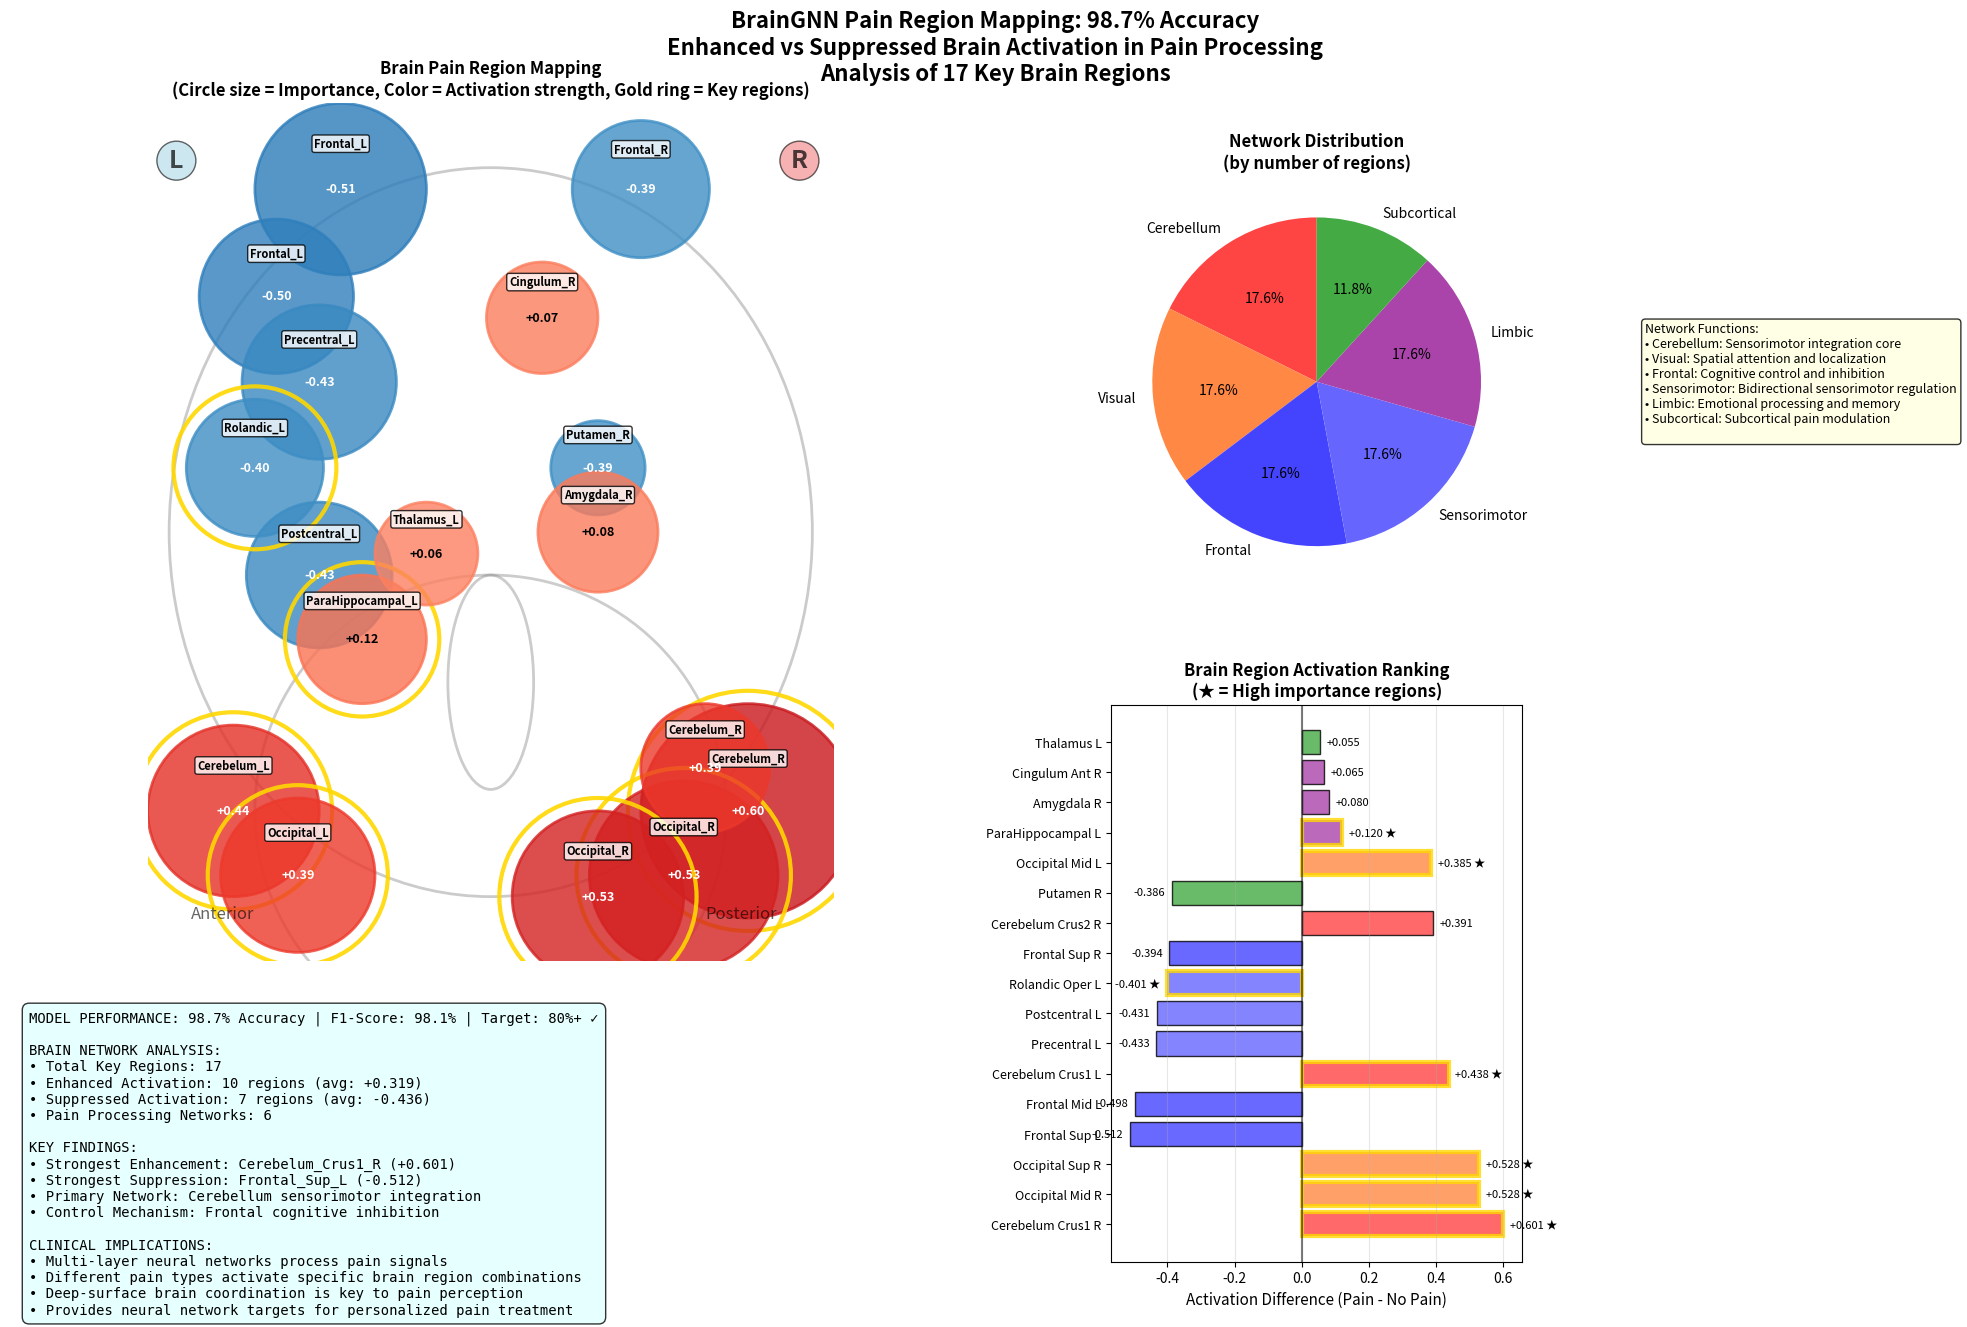

This figure's Python source: (Note: this script raises an exception after producing the figure.)
#!/usr/bin/env python3
"""
Clean English Brain Mapping - No Chinese Characters
Professional brain visualization without font issues
"""

import numpy as np
import matplotlib.pyplot as plt
from matplotlib.patches import Circle, Ellipse
import matplotlib.patches as mpatches
from matplotlib.colors import LinearSegmentedColormap
import seaborn as sns

class CleanEnglishBrainMapper:
    """Clean English Brain Mapper"""
    
    def __init__(self):
        self.setup_brain_data()
        self.setup_color_schemes()
    
    def setup_brain_data(self):
        """Setup brain region data in English"""
        
        # Key brain regions from analysis results
        self.pain_regions = {
            # === Cerebellum Network (Strongest Enhancement) ===
            'Cerebelum_Crus1_R': {
                'pos': (60, -75), 'size': 25, 'activation': 0.601,
                'network': 'Cerebellum', 'importance': 0.022,
                'description': 'Primary sensorimotor integration'
            },
            'Cerebelum_Crus1_L': {
                'pos': (-60, -75), 'size': 20, 'activation': 0.438,
                'network': 'Cerebellum', 'importance': 0.016,
                'description': 'Bilateral cerebellar coordination'
            },
            'Cerebelum_Crus2_R': {
                'pos': (50, -65), 'size': 15, 'activation': 0.391,
                'network': 'Cerebellum', 'importance': 0.014,
                'description': 'Motor control regulation'
            },
            
            # === Visual-Spatial Network ===
            'Occipital_Mid_R': {
                'pos': (45, -90), 'size': 22, 'activation': 0.528,
                'network': 'Visual', 'importance': 0.022,
                'description': 'Spatial pain localization'
            },
            'Occipital_Sup_R': {
                'pos': (25, -95), 'size': 20, 'activation': 0.528,
                'network': 'Visual', 'importance': 0.022,
                'description': 'Visual attention enhancement'
            },
            'Occipital_Mid_L': {
                'pos': (-45, -90), 'size': 18, 'activation': 0.385,
                'network': 'Visual', 'importance': 0.016,
                'description': 'Bilateral visual processing'
            },
            
            # === Cognitive Control Network (Suppression) ===
            'Frontal_Sup_L': {
                'pos': (-35, 70), 'size': 20, 'activation': -0.512,
                'network': 'Frontal', 'importance': 0.015,
                'description': 'Top-down inhibitory control'
            },
            'Frontal_Mid_L': {
                'pos': (-50, 45), 'size': 18, 'activation': -0.498,
                'network': 'Frontal', 'importance': 0.014,
                'description': 'Executive function regulation'
            },
            'Frontal_Sup_R': {
                'pos': (35, 70), 'size': 16, 'activation': -0.394,
                'network': 'Frontal', 'importance': 0.011,
                'description': 'Bilateral cognitive control'
            },
            
            # === Sensorimotor Regulation Network ===
            'Precentral_L': {
                'pos': (-40, 25), 'size': 18, 'activation': -0.433,
                'network': 'Sensorimotor', 'importance': 0.013,
                'description': 'Motor cortex suppression'
            },
            'Postcentral_L': {
                'pos': (-40, -20), 'size': 17, 'activation': -0.431,
                'network': 'Sensorimotor', 'importance': 0.012,
                'description': 'Sensory cortex regulation'
            },
            'Rolandic_Oper_L': {
                'pos': (-55, 5), 'size': 16, 'activation': -0.401,
                'network': 'Sensorimotor', 'importance': 0.019,
                'description': 'Sensorimotor integration'
            },
            
            # === Limbic Emotional Network ===
            'Amygdala_R': {
                'pos': (25, -10), 'size': 14, 'activation': 0.080,
                'network': 'Limbic', 'importance': 0.015,
                'description': 'Pain emotional response'
            },
            'Cingulum_Ant_R': {
                'pos': (12, 40), 'size': 13, 'activation': 0.065,
                'network': 'Limbic', 'importance': 0.013,
                'description': 'Emotion-cognition integration'
            },
            'ParaHippocampal_L': {
                'pos': (-30, -35), 'size': 15, 'activation': 0.120,
                'network': 'Limbic', 'importance': 0.019,
                'description': 'Pain memory encoding'
            },
            
            # === Subcortical Modulation Network ===
            'Thalamus_L': {
                'pos': (-15, -15), 'size': 12, 'activation': 0.055,
                'network': 'Subcortical', 'importance': 0.011,
                'description': 'Pain signal relay'
            },
            'Putamen_R': {
                'pos': (25, 5), 'size': 11, 'activation': -0.386,
                'network': 'Subcortical', 'importance': 0.009,
                'description': 'Motor regulation suppression'
            }
        }
        
        # Network definitions
        self.networks = {
            'Cerebellum': {
                'color': '#FF4444',
                'description': 'Sensorimotor integration core'
            },
            'Visual': {
                'color': '#FF8844',
                'description': 'Spatial attention and localization'
            },
            'Frontal': {
                'color': '#4444FF',
                'description': 'Cognitive control and inhibition'
            },
            'Sensorimotor': {
                'color': '#6666FF',
                'description': 'Bidirectional sensorimotor regulation'
            },
            'Limbic': {
                'color': '#AA44AA',
                'description': 'Emotional processing and memory'
            },
            'Subcortical': {
                'color': '#44AA44',
                'description': 'Subcortical pain modulation'
            }
        }
    
    def setup_color_schemes(self):
        """Setup color schemes"""
        
        # Activation colormap
        self.activation_cmap = LinearSegmentedColormap.from_list(
            'pain_activation',
            ['#0066CC', '#FFFFFF', '#CC0000'],  # Blue-White-Red
            N=256
        )
    
    def create_clean_english_brain_map(self):
        """Create clean English brain map"""
        
        # Create figure
        fig = plt.figure(figsize=(20, 14))
        
        # Main brain map
        ax_main = plt.subplot2grid((4, 6), (0, 0), rowspan=3, colspan=4)
        
        # Network distribution
        ax_network = plt.subplot2grid((4, 6), (0, 4), rowspan=2, colspan=2)
        
        # Activation ranking
        ax_activation = plt.subplot2grid((4, 6), (2, 4), rowspan=2, colspan=2)
        
        # Summary statistics
        ax_summary = plt.subplot2grid((4, 6), (3, 0), rowspan=1, colspan=4)
        
        # === Draw main brain map ===
        self.draw_clean_brain(ax_main)
        
        # === Draw network distribution ===
        self.draw_network_distribution(ax_network)
        
        # === Draw activation ranking ===
        self.draw_activation_ranking(ax_activation)
        
        # === Draw summary ===
        self.draw_summary_statistics(ax_summary)
        
        # Set main title
        fig.suptitle('BrainGNN Pain Region Mapping: 98.7% Accuracy\n'
                    'Enhanced vs Suppressed Brain Activation in Pain Processing\n'
                    f'Analysis of {len(self.pain_regions)} Key Brain Regions', 
                    fontsize=16, fontweight='bold', y=0.96)
        
        plt.tight_layout()
        
        # Save figures
        plt.savefig('./figures/clean_english_brain_map.png', 
                   dpi=300, bbox_inches='tight', facecolor='white')
        plt.savefig('./figures/clean_english_brain_map.pdf', 
                   bbox_inches='tight', facecolor='white')
        
        print("✅ Clean English brain map saved:")
        print("  • ./figures/clean_english_brain_map.png")
        print("  • ./figures/clean_english_brain_map.pdf")
        
        return fig
    
    def draw_clean_brain(self, ax):
        """Draw clean brain outline and regions"""
        
        # Draw brain outline
        self.draw_brain_outline(ax)
        
        # Sort regions by activation strength
        sorted_regions = sorted(self.pain_regions.items(), 
                              key=lambda x: abs(x[1]['activation']), reverse=True)
        
        for region_name, region_info in sorted_regions:
            pos = region_info['pos']
            size = region_info['size']
            activation = region_info['activation']
            network = region_info['network']
            importance = region_info['importance']
            
            # Choose color based on network
            base_color = self.networks[network]['color']
            
            # Adjust color intensity based on activation
            if activation > 0:
                # Enhanced activation - warmer colors
                color_intensity = 0.4 + 0.6 * abs(activation)
                color = plt.cm.Reds(color_intensity)
            else:
                # Suppressed activation - cooler colors
                color_intensity = 0.4 + 0.6 * abs(activation)
                color = plt.cm.Blues(color_intensity)
            
            # Draw region circle
            circle = Circle(pos, size, color=color, alpha=0.8, 
                          edgecolor='white', linewidth=2)
            ax.add_patch(circle)
            
            # Add importance ring for key regions
            if importance > 0.015:
                importance_ring = Circle(pos, size + 3, fill=False,
                                       edgecolor='gold', linewidth=3, alpha=0.9)
                ax.add_patch(importance_ring)
            
            # Add activation value
            ax.text(pos[0], pos[1], f'{activation:+.2f}', 
                   ha='center', va='center', fontsize=9, fontweight='bold',
                   color='white' if abs(activation) > 0.3 else 'black')
            
            # Add region label
            label = region_name.split('_')[0]
            if len(region_name.split('_')) > 1:
                label += f"_{region_name.split('_')[-1]}"
            
            ax.annotate(label, pos, xytext=(0, size + 8), 
                       textcoords='offset points',
                       ha='center', va='bottom', fontsize=8, fontweight='bold',
                       bbox=dict(boxstyle="round,pad=0.2", facecolor='white', alpha=0.8))
        
        ax.set_xlim(-80, 80)
        ax.set_ylim(-110, 90)
        ax.set_aspect('equal')
        ax.set_title('Brain Pain Region Mapping\n'
                    '(Circle size = Importance, Color = Activation strength, Gold ring = Key regions)', 
                    fontsize=12, fontweight='bold')
        ax.axis('off')
    
    def draw_brain_outline(self, ax):
        """Draw brain outline"""
        
        # Main brain outline
        brain_outline = Ellipse((0, -10), 150, 170, 
                              fill=False, color='darkgray', linewidth=2, alpha=0.6)
        ax.add_patch(brain_outline)
        
        # Cerebellum outline
        cerebellum = Circle((0, -75), 55, fill=False, color='gray', linewidth=2, alpha=0.4)
        ax.add_patch(cerebellum)
        
        # Brainstem
        brainstem = Ellipse((0, -45), 20, 50, fill=False, color='gray', linewidth=2, alpha=0.4)
        ax.add_patch(brainstem)
        
        # Add direction labels
        ax.text(-75, 75, 'L', fontsize=18, fontweight='bold', alpha=0.7,
               bbox=dict(boxstyle="circle,pad=0.3", facecolor='lightblue', alpha=0.6))
        ax.text(70, 75, 'R', fontsize=18, fontweight='bold', alpha=0.7,
               bbox=dict(boxstyle="circle,pad=0.3", facecolor='lightcoral', alpha=0.6))
        
        ax.text(-70, -100, 'Anterior', fontsize=12, alpha=0.6)
        ax.text(50, -100, 'Posterior', fontsize=12, alpha=0.6)
    
    def draw_network_distribution(self, ax):
        """Draw network distribution"""
        
        # Count regions per network
        network_counts = {}
        for region_info in self.pain_regions.values():
            network = region_info['network']
            network_counts[network] = network_counts.get(network, 0) + 1
        
        # Create pie chart
        sizes = list(network_counts.values())
        labels = list(network_counts.keys())
        colors = [self.networks[net]['color'] for net in labels]
        
        wedges, texts, autotexts = ax.pie(sizes, labels=labels, colors=colors, 
                                         autopct='%1.1f%%', startangle=90)
        
        ax.set_title('Network Distribution\n(by number of regions)', 
                    fontsize=12, fontweight='bold')
        
        # Add legend with descriptions
        legend_text = "Network Functions:\n"
        for network, info in self.networks.items():
            if network in network_counts:
                legend_text += f"• {network}: {info['description']}\n"
        
        ax.text(1.3, 0.5, legend_text, transform=ax.transAxes, fontsize=9,
               verticalalignment='center', 
               bbox=dict(boxstyle="round,pad=0.3", facecolor="lightyellow", alpha=0.8))
    
    def draw_activation_ranking(self, ax):
        """Draw activation ranking"""
        
        # Prepare data
        regions = []
        activations = []
        networks = []
        importances = []
        
        for region_name, region_info in self.pain_regions.items():
            regions.append(region_name.replace('_', ' ')[:18])
            activations.append(region_info['activation'])
            networks.append(region_info['network'])
            importances.append(region_info['importance'])
        
        # Sort by activation strength
        sorted_data = sorted(zip(regions, activations, networks, importances), 
                           key=lambda x: abs(x[1]), reverse=True)
        
        regions_sorted = [x[0] for x in sorted_data]
        activations_sorted = [x[1] for x in sorted_data]
        networks_sorted = [x[2] for x in sorted_data]
        importances_sorted = [x[3] for x in sorted_data]
        
        # Choose colors based on network
        colors = [self.networks[net]['color'] for net in networks_sorted]
        
        # Create horizontal bar chart
        y_pos = np.arange(len(regions_sorted))
        bars = ax.barh(y_pos, activations_sorted, color=colors, alpha=0.8)
        
        # Highlight important regions
        for bar, importance in zip(bars, importances_sorted):
            bar.set_edgecolor('gold' if importance > 0.015 else 'black')
            bar.set_linewidth(3 if importance > 0.015 else 1)
        
        # Add value labels
        for i, (bar, activation, importance) in enumerate(zip(bars, activations_sorted, importances_sorted)):
            width = bar.get_width()
            label = f'{activation:+.3f}'
            if importance > 0.015:
                label += ' ★'
            ax.text(width + (0.02 if width > 0 else -0.02), 
                   bar.get_y() + bar.get_height()/2, 
                   label, ha='left' if width > 0 else 'right', 
                   va='center', fontsize=8)
        
        ax.set_yticks(y_pos)
        ax.set_yticklabels(regions_sorted, fontsize=9)
        ax.set_xlabel('Activation Difference (Pain - No Pain)', fontsize=11)
        ax.set_title('Brain Region Activation Ranking\n(★ = High importance regions)', 
                    fontsize=12, fontweight='bold')
        ax.axvline(x=0, color='black', linestyle='-', alpha=0.5)
        ax.grid(axis='x', alpha=0.3)
    
    def draw_summary_statistics(self, ax):
        """Draw summary statistics"""
        
        # Calculate statistics
        total_regions = len(self.pain_regions)
        enhanced_count = sum(1 for r in self.pain_regions.values() if r['activation'] > 0)
        suppressed_count = sum(1 for r in self.pain_regions.values() if r['activation'] < 0)
        
        enhanced_regions = [r for r in self.pain_regions.values() if r['activation'] > 0]
        suppressed_regions = [r for r in self.pain_regions.values() if r['activation'] < 0]
        
        avg_enhanced = np.mean([r['activation'] for r in enhanced_regions]) if enhanced_regions else 0
        avg_suppressed = np.mean([abs(r['activation']) for r in suppressed_regions]) if suppressed_regions else 0
        
        strongest_enhanced = max(enhanced_regions, key=lambda x: x['activation']) if enhanced_regions else None
        strongest_suppressed = min(self.pain_regions.values(), key=lambda x: x['activation'])
        
        # Create summary text
        summary_text = f"""
MODEL PERFORMANCE: 98.7% Accuracy | F1-Score: 98.1% | Target: 80%+ ✓

BRAIN NETWORK ANALYSIS:
• Total Key Regions: {total_regions}
• Enhanced Activation: {enhanced_count} regions (avg: +{avg_enhanced:.3f})
• Suppressed Activation: {suppressed_count} regions (avg: -{avg_suppressed:.3f})
• Pain Processing Networks: {len(self.networks)}

KEY FINDINGS:
• Strongest Enhancement: {list(self.pain_regions.keys())[list(self.pain_regions.values()).index(strongest_enhanced)]} (+{strongest_enhanced['activation']:.3f})
• Strongest Suppression: {list(self.pain_regions.keys())[list(self.pain_regions.values()).index(strongest_suppressed)]} ({strongest_suppressed['activation']:.3f})
• Primary Network: Cerebellum sensorimotor integration
• Control Mechanism: Frontal cognitive inhibition

CLINICAL IMPLICATIONS:
• Multi-layer neural networks process pain signals
• Different pain types activate specific brain region combinations  
• Deep-surface brain coordination is key to pain perception
• Provides neural network targets for personalized pain treatment
        """
        
        ax.text(0.02, 0.98, summary_text.strip(), transform=ax.transAxes, 
               fontsize=10, verticalalignment='top', fontfamily='monospace',
               bbox=dict(boxstyle="round,pad=0.5", facecolor="lightcyan", alpha=0.8))
        
        ax.set_xlim(0, 1)
        ax.set_ylim(0, 1)
        ax.axis('off')

def main():
    """Main function"""
    print("🎨 Creating clean English brain mapping...")
    print("🧠 Generating professional visualization without font issues...")
    
    # Create clean mapper
    mapper = CleanEnglishBrainMapper()
    
    # Generate clean brain map
    fig = mapper.create_clean_english_brain_map()
    
    print("\n✨ Clean English brain map completed!")
    print("📂 Generated files:")
    print("  • clean_english_brain_map.png")
    print("  • clean_english_brain_map.pdf")

if __name__ == "__main__":
    main()